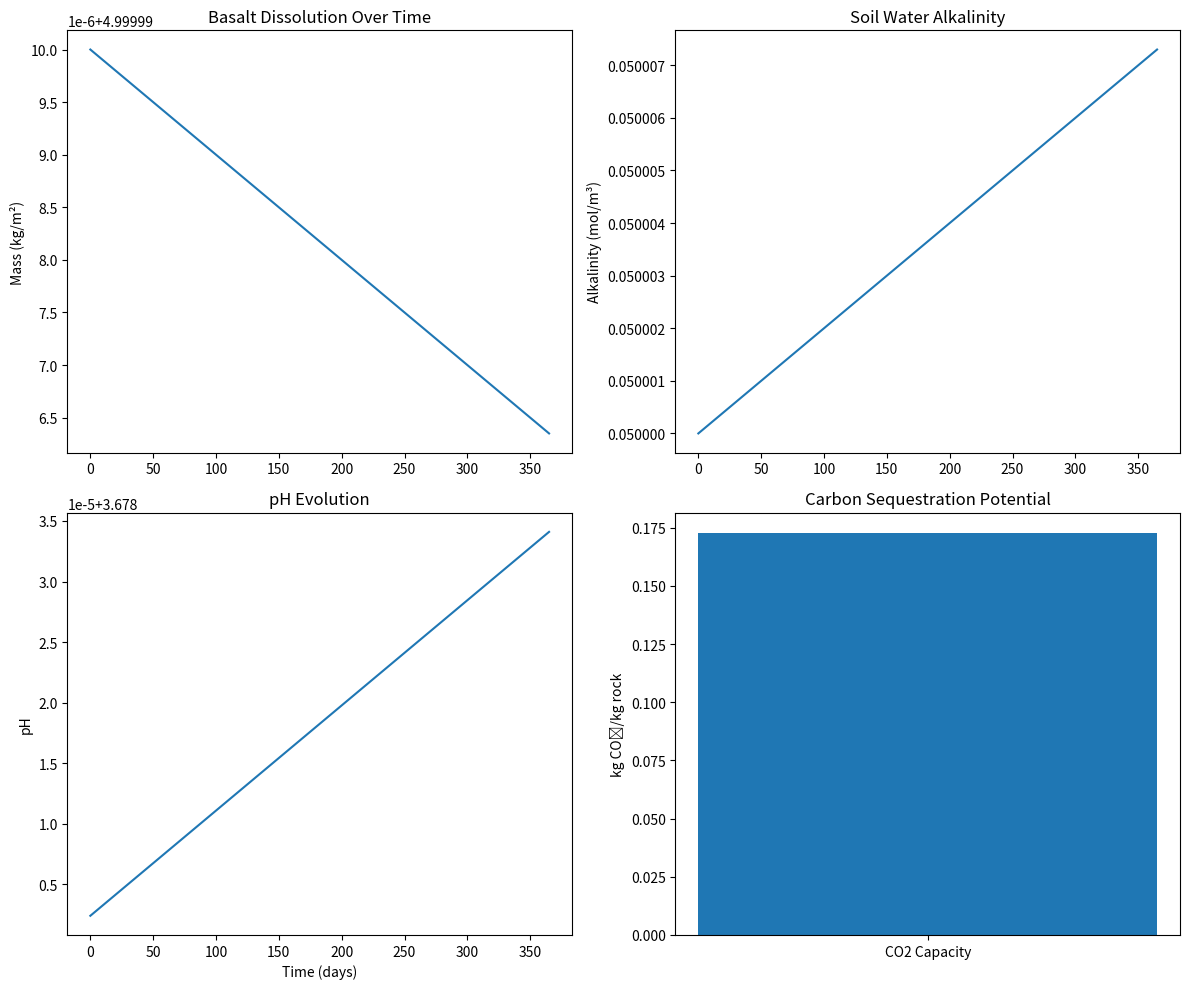
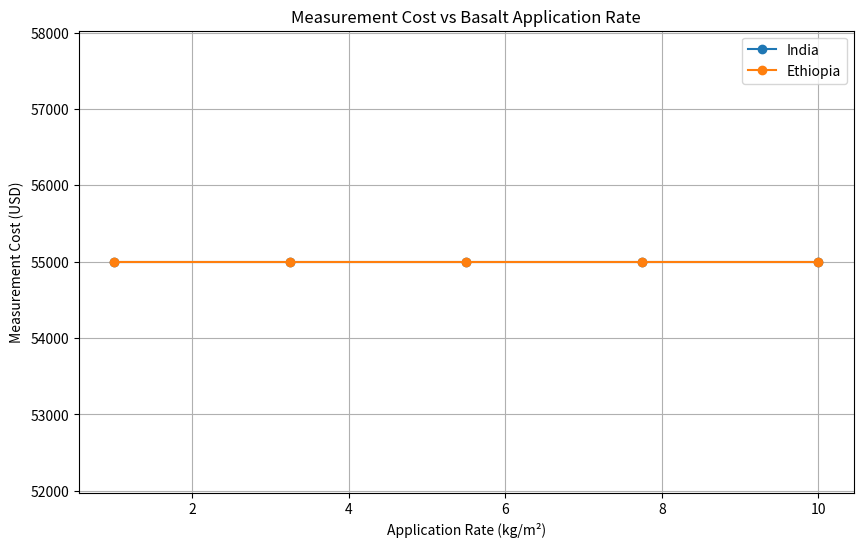

These figures' Python source, in order:
import numpy as np
import pandas as pd
import matplotlib.pyplot as plt
from scipy.optimize import minimize
from scipy.integrate import solve_ivp

class ERWDigitalTwin:
    def __init__(self, location, soil_params, basalt_comp, water_params):
        """
        Initialize the digital twin for Enhanced Rock Weathering.
        
        Parameters:
        location (str): Name of the location (e.g., 'India', 'Ethiopia')
        soil_params (dict): Soil properties including chemistry
        basalt_comp (dict): Basalt composition (elemental percentages)
        water_params (dict): Water chemistry parameters
        """
        self.location = location
        self.soil = soil_params
        self.basalt = basalt_comp
        self.water = water_params
        self.params = {
            'dissolution_rate': 1e-8,  # kg/m²/day
            'alkalinity_yield': 2.0,    # mol/kg_basalt
            'density': 1500,            # kg/m³ (soil bulk density)
            'depth': 0.2,               # m (soil mixing depth)
            'area': 1.0,                # m² (unit area)
        }
        self.results = {}
        
    def calculate_erw_potential(self):
        """
        Calculate ERW potential based on basalt mineralogy.
        Uses cation equivalents to estimate CO2 sequestration potential.
        """
        # Molecular weights and valence factors
        oxides = {
            'CaO': (56, 2), 'MgO': (40, 2), 
            'K2O': (94, 2), 'Na2O': (62, 2)
        }
        
        co2_capacity = 0
        for oxide, (mw, valence) in oxides.items():
            if oxide in self.basalt:
                wt_pct = self.basalt[oxide]
                # Convert wt% to mol/kg and calculate CO2 capture potential
                moles_per_kg = (wt_pct / 100) * (1000 / mw)
                co2_per_mole = 0.5 * valence  # 0.5 mol CO2 per equivalent
                co2_capacity += moles_per_kg * co2_per_mole * 0.044  # kg CO2/kg rock
        
        return co2_capacity
    
    def mixing_model(self, application_rate):
        """
        Multi-component mixing model for soil and basalt.
        
        Parameters:
        application_rate (float): Basalt application rate (kg/m²)
        
        Returns:
        dict: Updated soil chemistry after mixing
        """
        # Calculate mass ratios
        soil_mass = self.params['density'] * self.params['depth'] * self.params['area']
        basalt_mass = application_rate * self.params['area']
        total_mass = soil_mass + basalt_mass
        
        # Update element concentrations
        mixed_soil = {}
        for element in self.soil:
            soil_conc = self.soil[element]
            basalt_conc = self.basalt.get(element, 0)
            mixed = (soil_conc * soil_mass + basalt_conc * basalt_mass) / total_mass
            mixed_soil[element] = mixed
        
        return mixed_soil

    def reactive_transport_model(self, basalt_added, duration=365):
        """
        Single-box reactive transport model for basalt dissolution.
        
        Parameters:
        basalt_added (float): Initial basalt mass (kg/m²)
        duration (int): Simulation period in days
        
        Returns:
        dict: Time series of pH and alkalinity
        """
        # Initial conditions
        initial_alkalinity = self.water['initial_alkalinity']  # mol/m³
        initial_basalt = basalt_added  # kg/m²
        
        def model(t, y):
            M, Alk = y
            # Dissolution kinetics
            dMdt = -self.params['dissolution_rate']
            # Alkalinity generation
            dAlkdt = -dMdt * self.params['alkalinity_yield']
            return [dMdt, dAlkdt]
        
        # Solve ODE
        sol = solve_ivp(model, [0, duration], 
                        [initial_basalt, initial_alkalinity],
                        t_eval=np.linspace(0, duration, 100))
        
        # Calculate pH from alkalinity
        pH = self.calculate_ph(sol.y[1])
        
        return {
            'time': sol.t,
            'basalt_mass': sol.y[0],
            'alkalinity': sol.y[1],
            'pH': pH
        }
    
    def calculate_ph(self, alkalinity):
        """
        Calculate pH from alkalinity using simplified carbonate chemistry.
        """
        # Simplified model assuming constant pCO2
        pCO2 = self.water['pCO2']  # atm
        kh = 3.3e-4                # mol/L/atm (Henry's constant)
        k1 = 4.45e-7               # First dissociation constant
        
        h_plus = np.sqrt(kh * pCO2 * k1 / (alkalinity * 1e-3))
        return -np.log10(h_plus)
    
    def measurement_cost(self, dissolved_basalt, uncertainty=0.1):
        """
        Calculate cost of measurements for inverse modeling.
        
        Parameters:
        dissolved_basalt (float): Estimated dissolved basalt (kg/m²)
        uncertainty (float): Required measurement precision
        
        Returns:
        float: Total measurement cost in USD
        """
        # Cost parameters ($ per measurement)
        costs = {
            'soil_sampling': 50,
            'lab_analysis': 100,
            'isotope_analysis': 300
        }
        
        # Number of samples needed based on uncertainty requirements
        n_samples = int(10 / uncertainty)
        total_cost = (costs['soil_sampling'] + 
                      costs['lab_analysis'] * 2 + 
                      costs['isotope_analysis']) * n_samples
        
        return total_cost
    
    def cost_curve(self, locations):
        """
        Generate cost curves for different locations.
        
        Parameters:
        locations (list): List of location names
        
        Returns:
        dict: Cost curves for each location
        """
        curves = {}
        for loc in locations:
            # Simulate different application rates
            application_rates = np.linspace(1, 10, 5)
            costs = []
            for rate in application_rates:
                # Run simulation
                mixed_soil = self.mixing_model(rate)
                result = self.reactive_transport_model(rate)
                dissolved = rate - result['basalt_mass'][-1]
                # Calculate cost
                cost = self.measurement_cost(dissolved)
                costs.append(cost)
            
            curves[loc] = (application_rates, costs)
        
        return curves
    
    def visualize_results(self):
        """Create visualizations of simulation results."""
        if not self.results:
            print("No results to visualize. Run a simulation first.")
            return
        
        fig, ax = plt.subplots(2, 2, figsize=(12, 10))
        
        # Basalt dissolution plot
        ax[0, 0].plot(self.results['time'], self.results['basalt_mass'])
        ax[0, 0].set_title('Basalt Dissolution Over Time')
        ax[0, 0].set_ylabel('Mass (kg/m²)')
        
        # Alkalinity plot
        ax[0, 1].plot(self.results['time'], self.results['alkalinity'])
        ax[0, 1].set_title('Soil Water Alkalinity')
        ax[0, 1].set_ylabel('Alkalinity (mol/m³)')
        
        # pH plot
        ax[1, 0].plot(self.results['time'], self.results['pH'])
        ax[1, 0].set_title('pH Evolution')
        ax[1, 0].set_xlabel('Time (days)')
        ax[1, 0].set_ylabel('pH')
        
        # ERW potential
        co2_capacity = self.calculate_erw_potential()
        ax[1, 1].bar(['CO2 Capacity'], [co2_capacity])
        ax[1, 1].set_title('Carbon Sequestration Potential')
        ax[1, 1].set_ylabel('kg CO₂/kg rock')
        
        plt.tight_layout()
        plt.show()
    
    def run_full_simulation(self, application_rate):
        """Run complete digital twin simulation."""
        # Step 1: Chemical mixing
        mixed_soil = self.mixing_model(application_rate)
        self.soil.update(mixed_soil)
        
        # Step 2: Reactive transport
        transport_results = self.reactive_transport_model(application_rate)
        self.results = transport_results
        
        # Step 3: ERW potential
        erw_potential = self.calculate_erw_potential()
        
        # Step 4: Cost analysis
        dissolved_basalt = application_rate - transport_results['basalt_mass'][-1]
        cost = self.measurement_cost(dissolved_basalt)
        
        return {
            'mixed_soil': mixed_soil,
            'transport': transport_results,
            'erw_potential': erw_potential,
            'cost': cost
        }

# Example usage
if __name__ == "__main__":
    # Soil parameters (example for India)
    india_soil = {
        'CaO': 5.2, 'MgO': 2.1, 'SiO2': 65.3, 
        'Al2O3': 14.2, 'Fe2O3': 5.8, 'TiO2': 0.9
    }
    
    # Basalt composition
    basalt_comp = {
        'CaO': 10.1, 'MgO': 8.5, 'SiO2': 49.2,
        'Al2O3': 15.3, 'Fe2O3': 11.2, 'TiO2': 2.1
    }
    
    # Water parameters
    water_params = {
        'initial_alkalinity': 0.05,  # mol/m³
        'pCO2': 0.015  # atm (soil CO2 partial pressure)
    }
    
    # Initialize digital twin
    india_twin = ERWDigitalTwin(
        location='India',
        soil_params=india_soil,
        basalt_comp=basalt_comp,
        water_params=water_params
    )
    
    # Run simulation
    results = india_twin.run_full_simulation(application_rate=5.0)  # 5 kg/m²
    
    # Generate visualizations
    india_twin.visualize_results()
    
    # Generate cost curves
    cost_curves = india_twin.cost_curve(['India', 'Ethiopia'])
    
    # Plot cost curves
    plt.figure(figsize=(10, 6))
    for loc, (rates, costs) in cost_curves.items():
        plt.plot(rates, costs, 'o-', label=loc)
    plt.title('Measurement Cost vs Basalt Application Rate')
    plt.xlabel('Application Rate (kg/m²)')
    plt.ylabel('Measurement Cost (USD)')
    plt.legend()
    plt.grid(True)
    plt.show()
